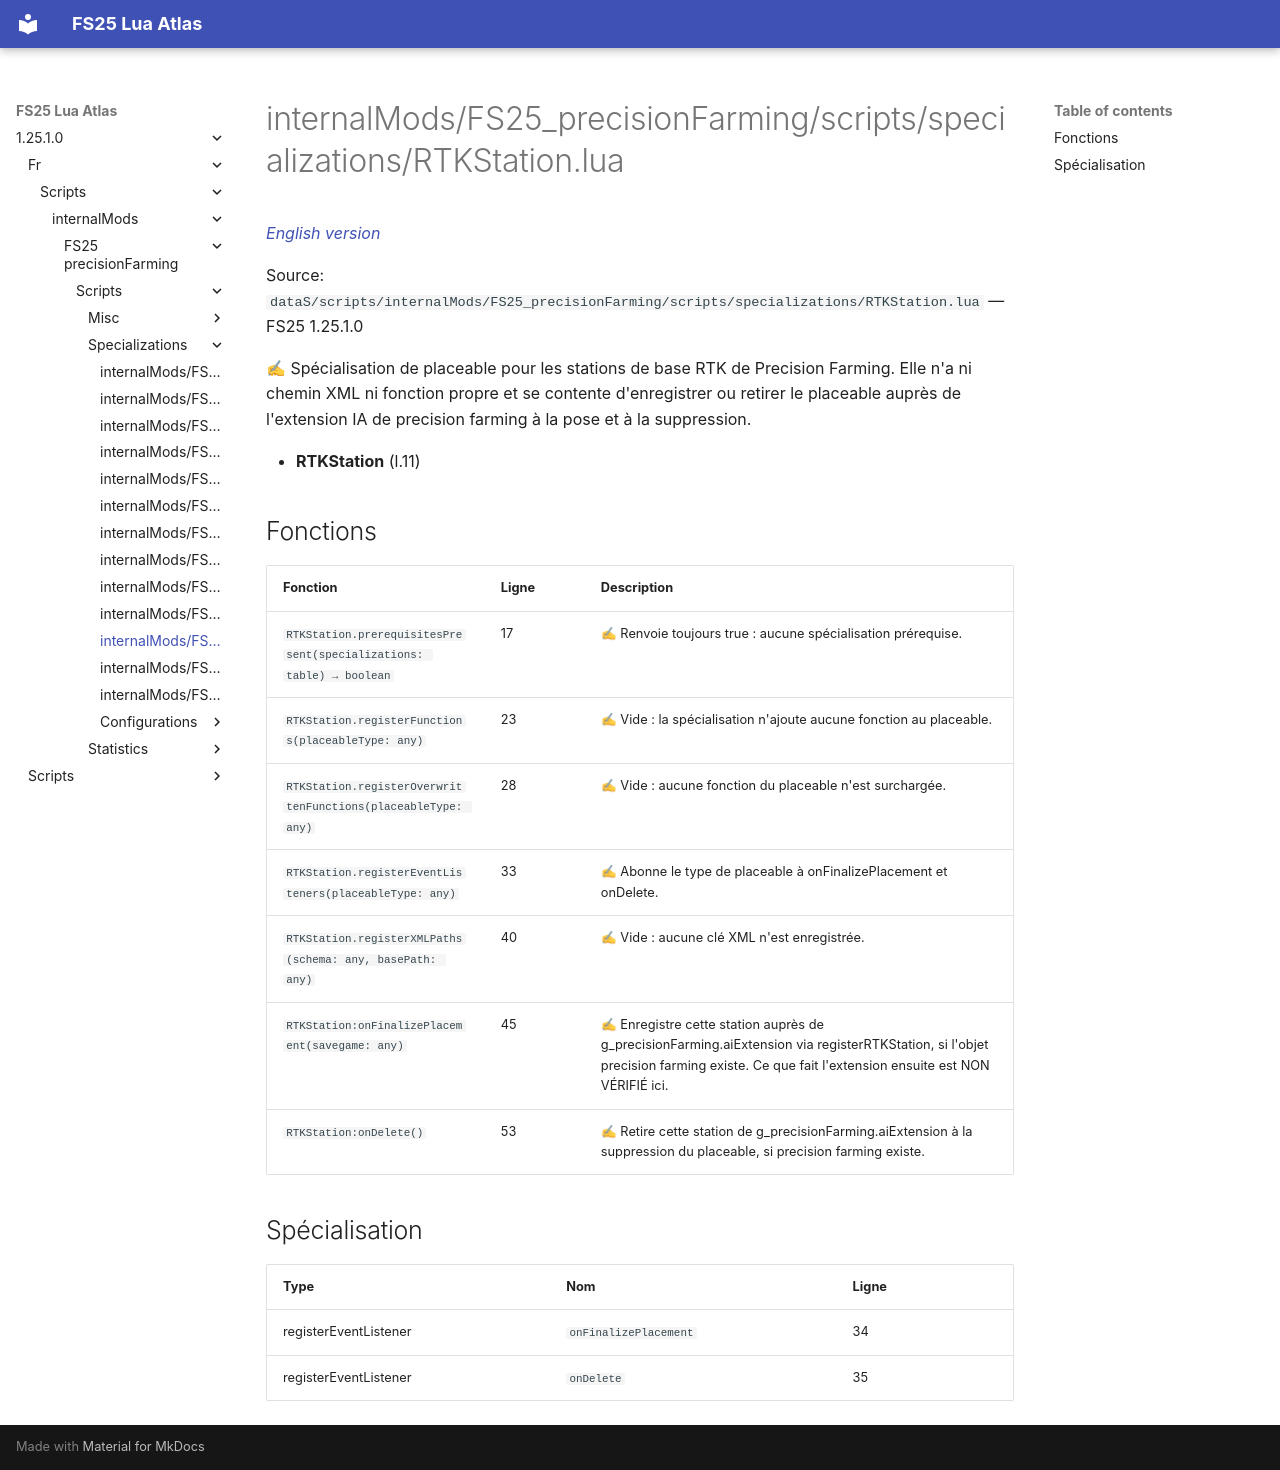

repository: Tim0219800/fs25-lua-atlas · page: 1.25.1.0/fr/scripts/internalMods/FS25_precisionFarming/scripts/specializations/RTKStation.html · generator: mkdocs

# internalMods/FS25_precisionFarming/scripts/specializations/RTKStation.lua

*[English version](../../../../../../scripts/internalMods/FS25_precisionFarming/scripts/specializations/RTKStation.md)*

Source: `dataS/scripts/internalMods/FS25_precisionFarming/scripts/specializations/RTKStation.lua` — FS25 1.25.1.0

✍ Spécialisation de placeable pour les stations de base RTK de Precision Farming. Elle n'a ni chemin XML ni fonction propre et se contente d'enregistrer ou retirer le placeable auprès de l'extension IA de precision farming à la pose et à la suppression.

- **RTKStation** (l.11)

## Fonctions

| Fonction | Ligne | Description |
|---|---|---|
| `RTKStation.prerequisitesPresent(specializations: table) → boolean` | 17 | ✍ Renvoie toujours true : aucune spécialisation prérequise. |
| `RTKStation.registerFunctions(placeableType: any)` | 23 | ✍ Vide : la spécialisation n'ajoute aucune fonction au placeable. |
| `RTKStation.registerOverwrittenFunctions(placeableType: any)` | 28 | ✍ Vide : aucune fonction du placeable n'est surchargée. |
| `RTKStation.registerEventListeners(placeableType: any)` | 33 | ✍ Abonne le type de placeable à onFinalizePlacement et onDelete. |
| `RTKStation.registerXMLPaths(schema: any, basePath: any)` | 40 | ✍ Vide : aucune clé XML n'est enregistrée. |
| `RTKStation:onFinalizePlacement(savegame: any)` | 45 | ✍ Enregistre cette station auprès de g_precisionFarming.aiExtension via registerRTKStation, si l'objet precision farming existe. Ce que fait l'extension ensuite est NON VÉRIFIÉ ici. |
| `RTKStation:onDelete()` | 53 | ✍ Retire cette station de g_precisionFarming.aiExtension à la suppression du placeable, si precision farming existe. |

## Spécialisation

| Type | Nom | Ligne |
|---|---|---|
| registerEventListener | `onFinalizePlacement` | 34 |
| registerEventListener | `onDelete` | 35 |
